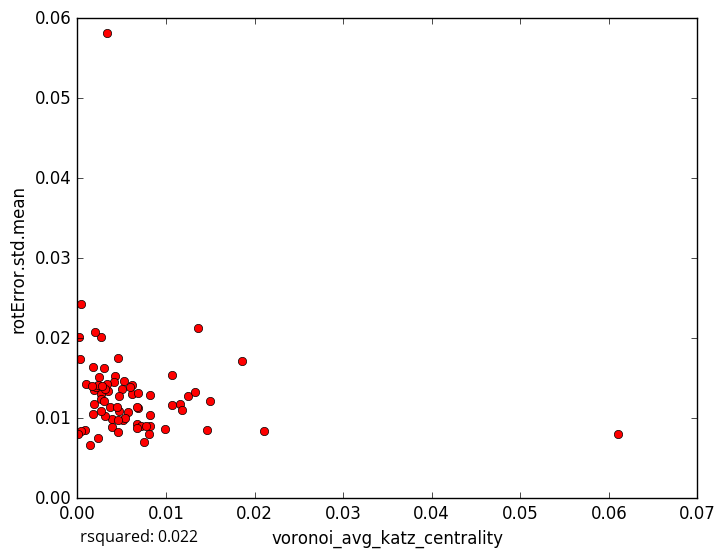

The file beside this chart, header and first rows:
voronoi_avg_katz_centrality, rotError.std.mean
0.001832, 0.01349
0.0008373, 0.008483
0.003941, 0.009907
0.001458, 0.006665
0.01463, 0.008547
0.01072, 0.01545
0.002128, 0.01396
0.0009855, 0.01424
0.006757, 0.009277
0.003947, 0.008864
0.003133, 0.01032
0.004631, 0.008312
0.01496, 0.0121
0.007211, 0.00903
0.007499, 0.007067
0.009901, 0.008627
0.005676, 0.01077
0.005221, 0.01464
0.004255, 0.01531
0.02103, 0.008361
0.002379, 0.01416
0.006208, 0.01301
0.01365, 0.02132
0.001839, 0.01184
0.008199, 0.0129
0.01156, 0.01174
0.01855, 0.01711
0.002637, 0.02013
0.006772, 0.008831
0.005195, 0.009799
0.004734, 0.01084
0.01253, 0.01274
0.0001374, 0.02017
0.0004641, 0.02424
0.003492, 0.01346
0.001728, 0.01643
0.0004288, 0.008347
0.005075, 0.01364
0.004147, 0.01451
0.01185, 0.01109
0.003057, 0.01626
0.001654, 0.01399
0.003685, 0.01139
0.00813, 0.00808
0.004703, 0.0128
0.003377, 0.01425
0.004541, 0.01759
0.006875, 0.01318
0.00613, 0.01409
0.002673, 0.01301
0.00265, 0.01244
0.00305, 0.01217
0.006833, 0.01131
0.002695, 0.01086
0.01324, 0.01322
0.005931, 0.01385
0.008195, 0.00906
0.004456, 0.01139
0.003102, 0.0136
0.006687, 0.01146
... 18 more rows
